Dataset: hunger (GitHub, dfredriksen/DQNCloud). Classes: fed, full, not full, starving.

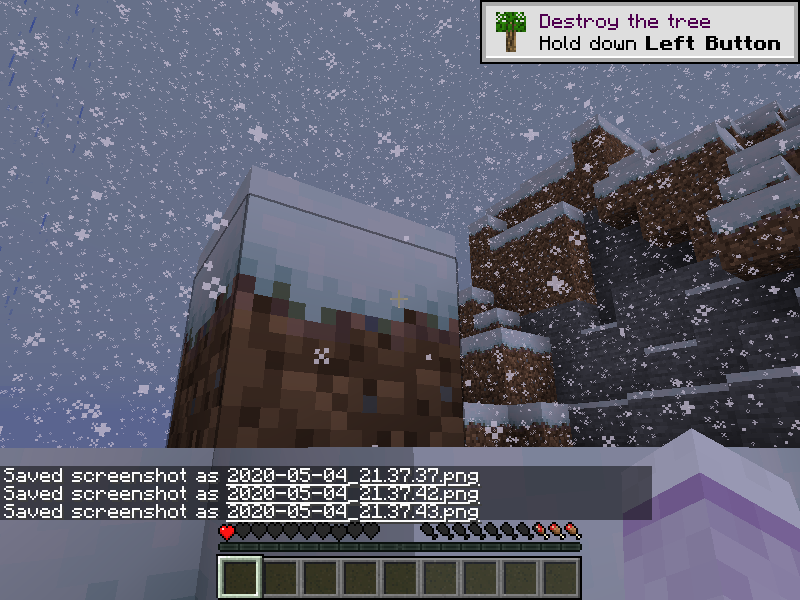
Label: starving

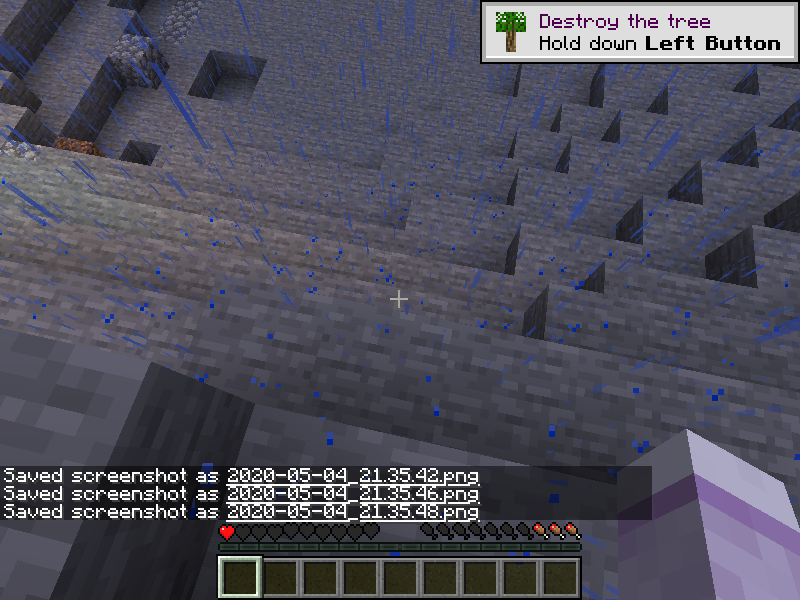
Label: not full

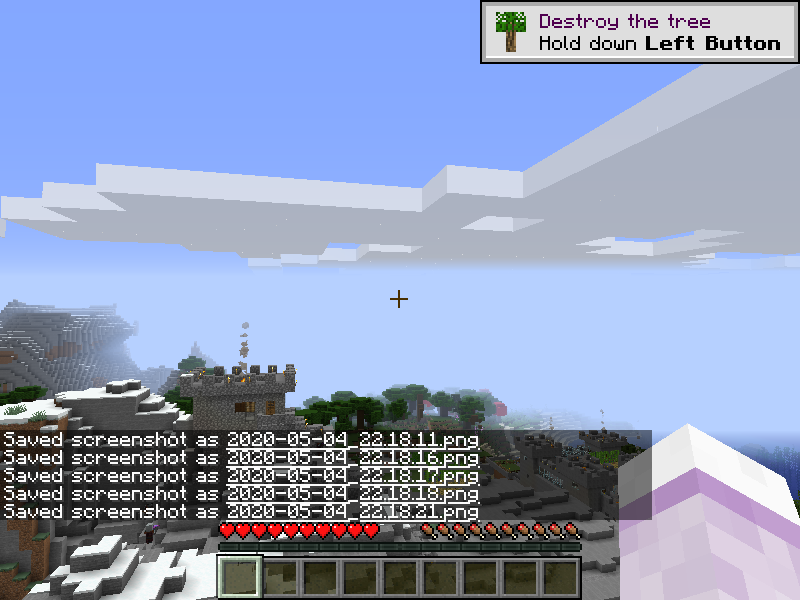
Label: full

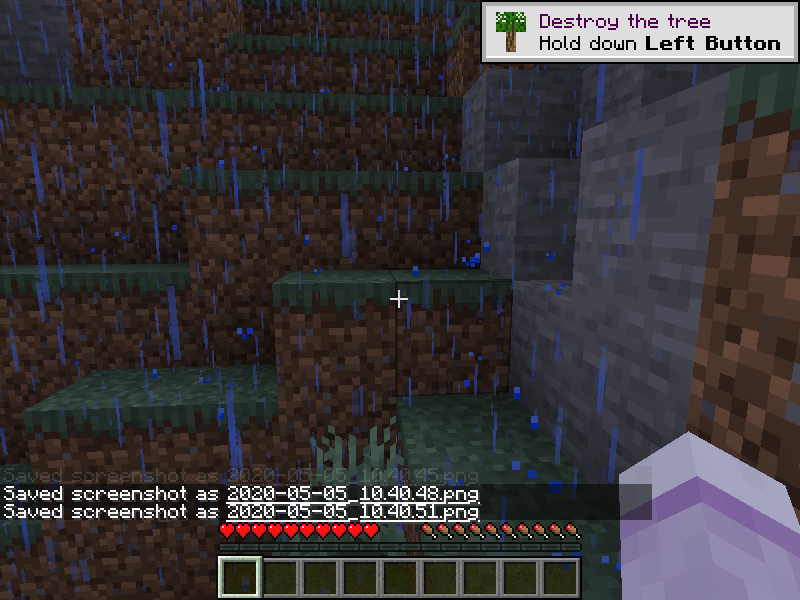
Label: full

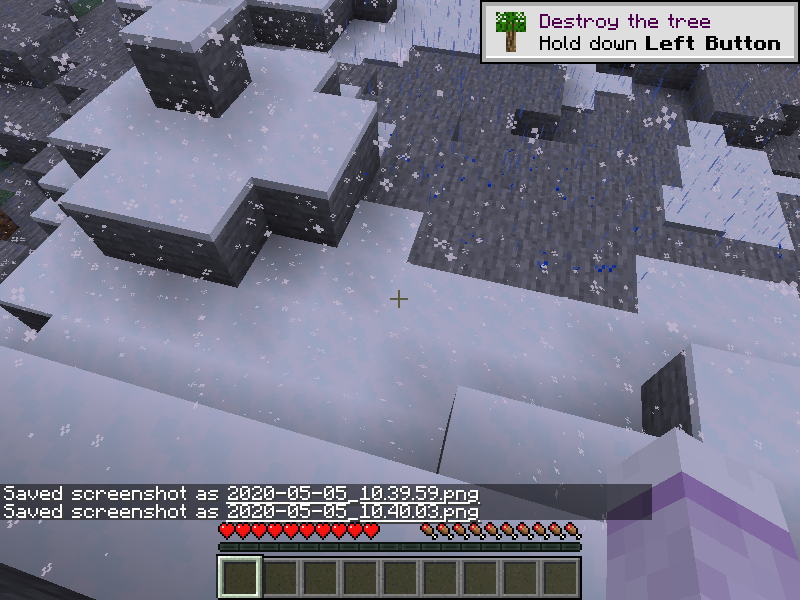
Label: full

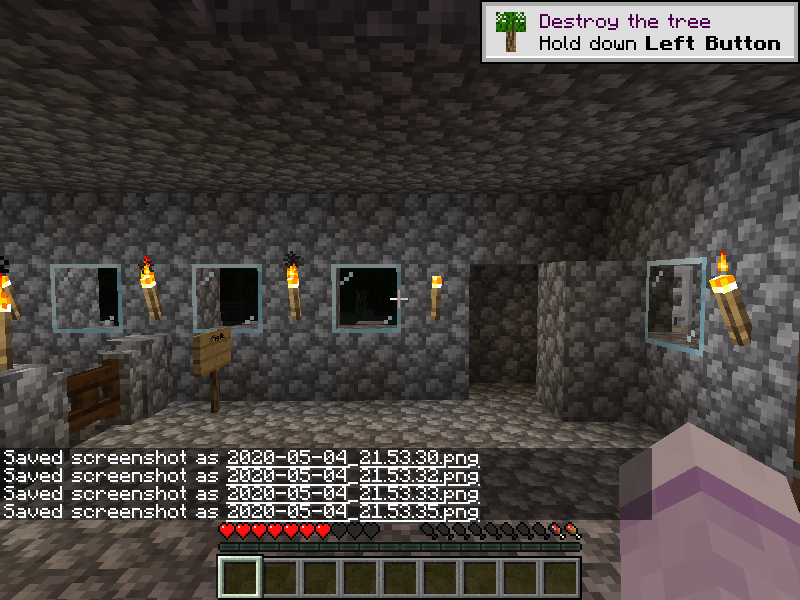
Label: not full
